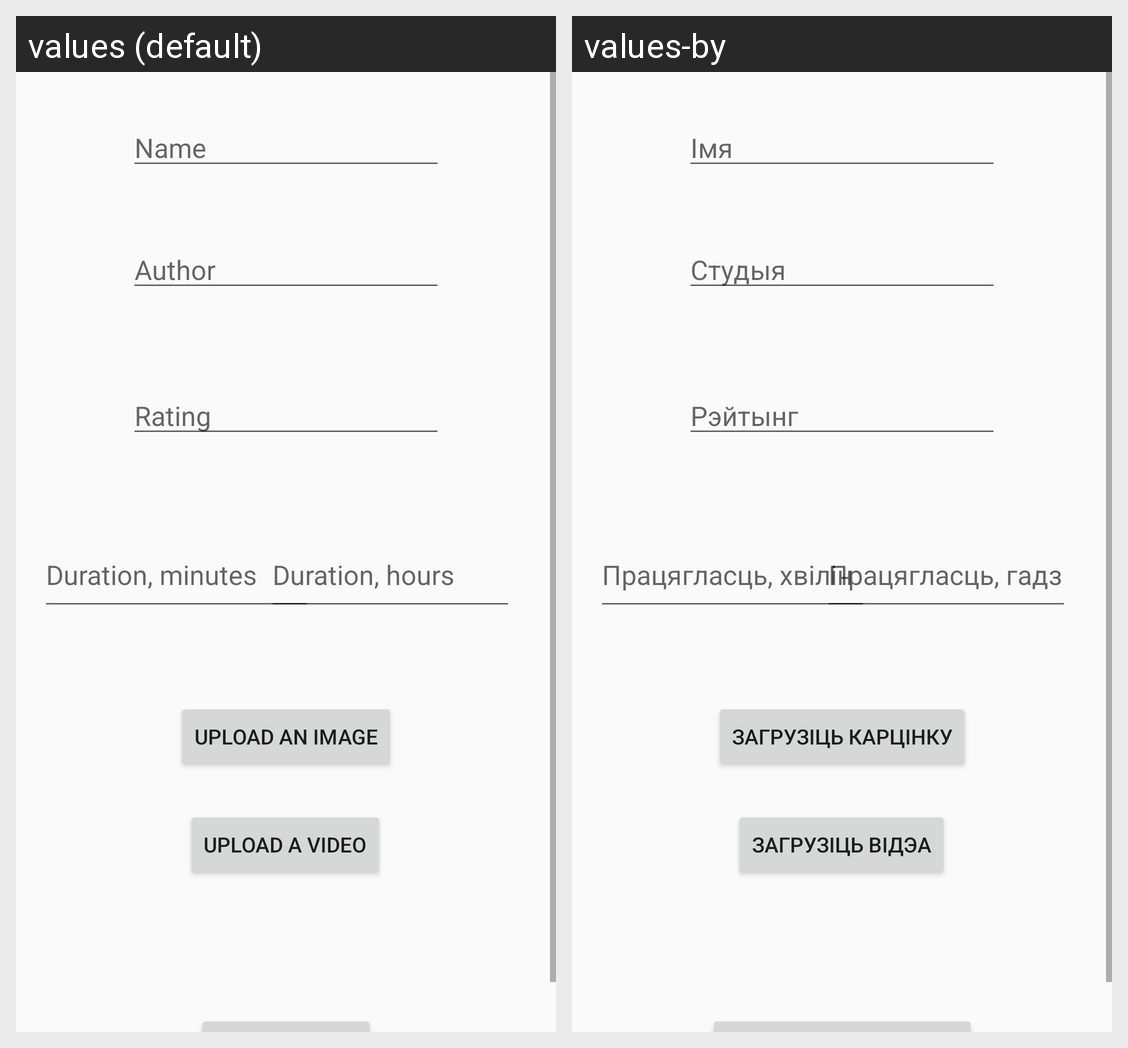

Locale-by-locale string values for the Android screen shown in this grid:
Android screen res/layout/activity_add_new_cartoon.xml rendered under 2 locales, left to right: values (default), values-by. Device: Nexus 5 (rendered at 1080×1920; each locale shown at half size, 540×960, under a caption strip naming it); theme AppTheme.
Strings drawn on this screen, with the default value and each locale's value (text and hints the layout hard-codes, and strings that could not be matched under every locale, appear in the picture but are not listed):

author
  values: Author
  values-by: Студыя

name
  values: Name
  values-by: Імя

cartoonsview_rating
  values: Rating
  values-by: Рэйтынг

duration_minutes
  values: Duration, minutes
  values-by: Працягласць, хвілін

duration_hours
  values: Duration, hours
  values-by: Працягласць, гадзін

upload_image
  values: Upload an image
  values-by: Загрузіць карцінку

upload_video
  values: Upload a video
  values-by: Загрузіць відэа
